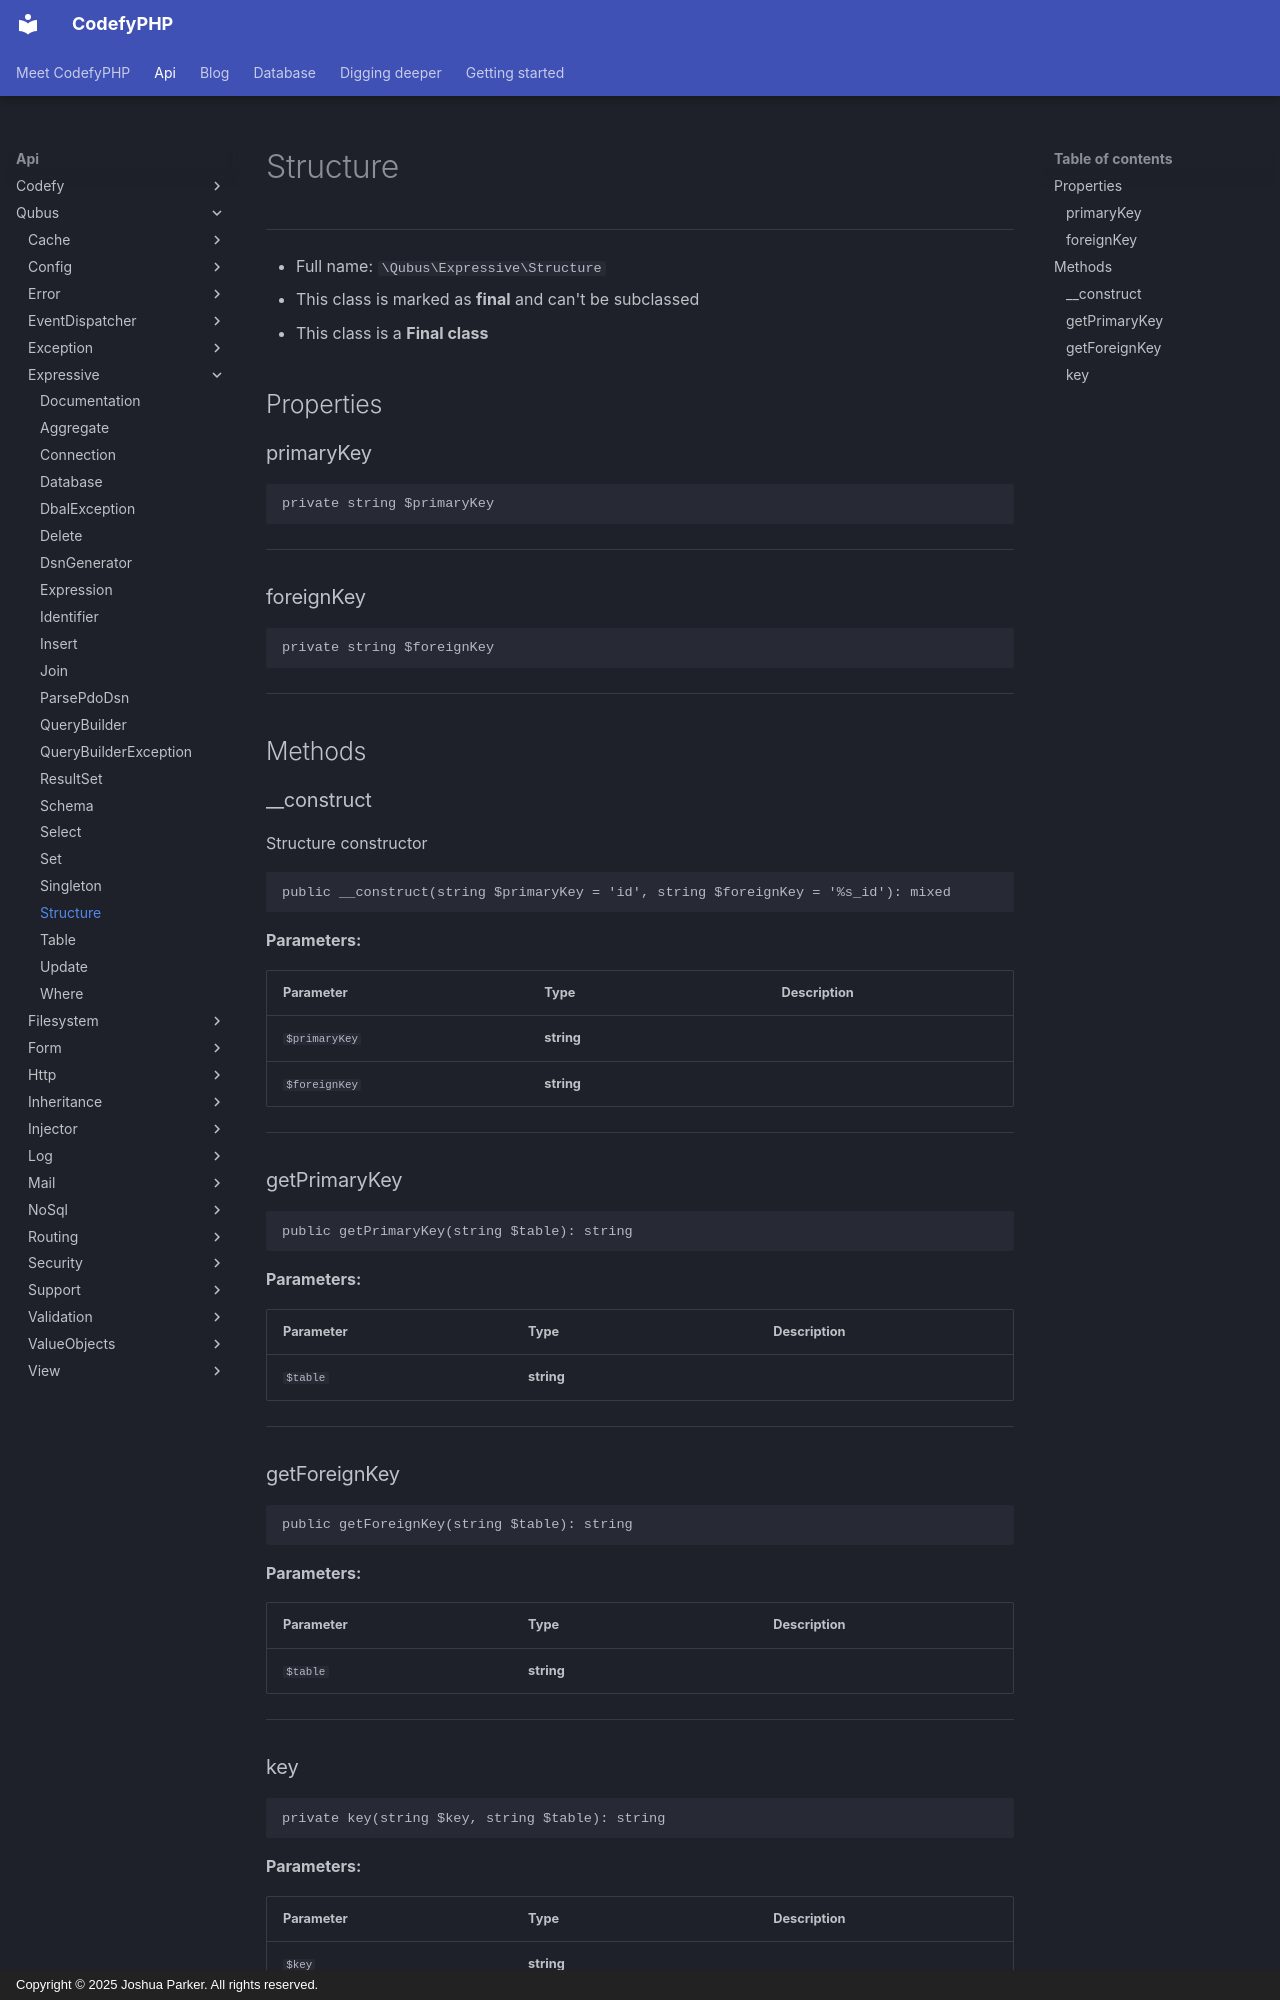

repository: codefyphp/docs · page: api/Qubus/Expressive/Structure/index.html · generator: mkdocs · copyright: Copyright © 2025 Joshua Parker. All rights reserved.

# Structure

***

* Full name: `\Qubus\Expressive\Structure`
* This class is marked as **final** and can't be subclassed
* This class is a **Final class**

## Properties

### primaryKey

```php
private string $primaryKey
```

***

### foreignKey

```php
private string $foreignKey
```

***

## Methods

### __construct

Structure constructor

```php
public __construct(string $primaryKey = 'id', string $foreignKey = '%s_id'): mixed
```

**Parameters:**

| Parameter     | Type       | Description |
|---------------|------------|-------------|
| `$primaryKey` | **string** |             |
| `$foreignKey` | **string** |             |

***

### getPrimaryKey

```php
public getPrimaryKey(string $table): string
```

**Parameters:**

| Parameter | Type       | Description |
|-----------|------------|-------------|
| `$table`  | **string** |             |

***

### getForeignKey

```php
public getForeignKey(string $table): string
```

**Parameters:**

| Parameter | Type       | Description |
|-----------|------------|-------------|
| `$table`  | **string** |             |

***
